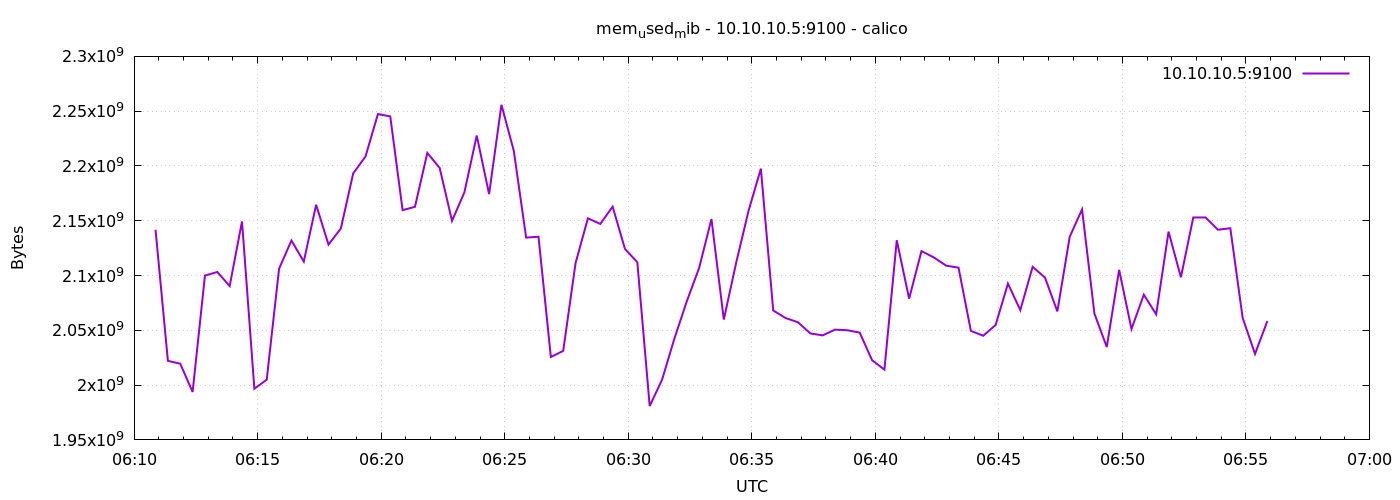

The data file committed next to this chart (first rows):
1776751852	2141761536
1776751882	2022133760
1776751912	2019520512
1776751942	1993756672
1776751972	2099945472
1776752002	2103242752
1776752032	2090401792
1776752062	2149408768
1776752092	1996726272
1776752122	2004942848
1776752152	2106216448
1776752182	2131947520
1776752212	2112782336
1776752242	2164576256
1776752272	2128232448
1776752302	2142924800
1776752332	2193166336
1776752362	2208763904
1776752392	2247344128
1776752422	2245230592
1776752452	2159685632
1776752482	2162733056
1776752512	2211901440
1776752542	2198142976
1776752572	2149900288
1776752602	2175856640
1776752632	2227757056
1776752662	2174328832
1776752692	2255818752
1776752722	2213806080
1776752752	2134614016
1776752782	2135429120
1776752812	2025672704
1776752842	2031243264
1776752872	2111377408
1776752902	2152226816
1776752932	2147102720
1776752962	2162860032
1776752992	2124230656
1776753022	2112155648
1776753052	1980903424
1776753082	2004815872
1776753112	2042494976
1776753142	2076360704
1776753172	2106830848
1776753202	2151571456
1776753232	2059833344
1776753262	2111664128
1776753292	2158964736
1776753322	2197528576
1776753352	2068119552
1776753382	2061217792
1776753412	2057379840
1776753442	2047217664
1776753472	2045378560
1776753502	2050637824
1776753532	2050060288
1776753562	2047922176
1776753592	2022760448
1776753622	2014138368
1776753652	2132205568
... 30 more rows
